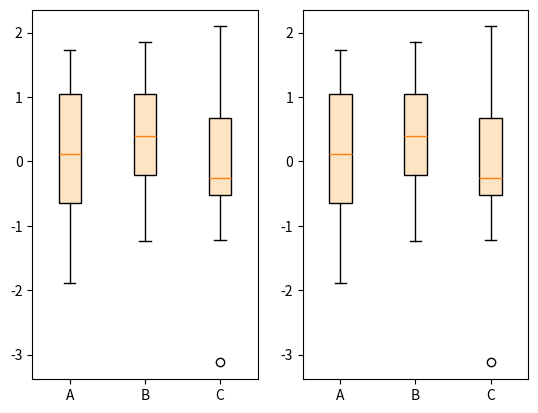
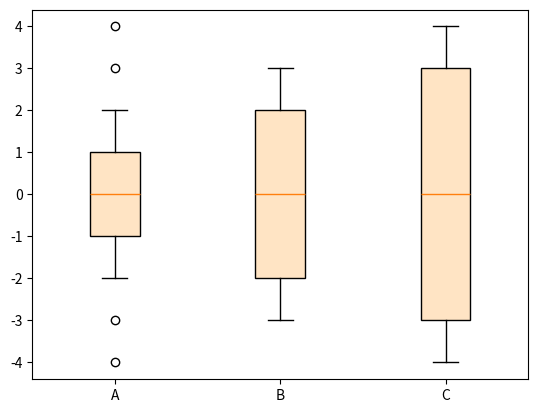

The matplotlib source for these figures, in order:
"""
=============================================
Separate calculation and plotting of boxplots
=============================================

Drawing a `~.axes.Axes.boxplot` for a given data set, consists of two main operations,
that can also be used separately:

1. Calculating the boxplot statistics: `matplotlib.cbook.boxplot_stats`
2. Drawing the boxplot: `matplotlib.axes.Axes.bxp`

Thus, ``ax.boxplot(data)`` is equivalent to ::

    stats = cbook.boxplot_stats(data)
    ax.bxp(stats)

All styling keyword arguments are identical between `~.axes.Axes.boxplot` and
`~.axes.Axes.bxp`, and they are passed through from `~.axes.Axes.boxplot` to
`~.axes.Axes.bxp`. However, the *tick_labels* parameter of `~.axes.Axes.boxplot`
translates to a generic *labels* parameter in `.boxplot_stats`, because the labels are
data-related and attached to the returned per-dataset dictionaries.

The following code demonstrates the equivalence between the two methods.

"""
# sphinx_gallery_thumbnail_number = 2

import matplotlib.pyplot as plt
import numpy as np

from matplotlib import cbook

np.random.seed(19680801)
data = np.random.randn(20, 3)

fig, (ax1, ax2) = plt.subplots(1, 2)

# single boxplot call
ax1.boxplot(data, tick_labels=['A', 'B', 'C'],
            patch_artist=True, boxprops={'facecolor': 'bisque'})

# separate calculation of statistics and plotting
stats = cbook.boxplot_stats(data, labels=['A', 'B', 'C'])
ax2.bxp(stats, patch_artist=True, boxprops={'facecolor': 'bisque'})

# %%
# Using the separate functions allows to pre-calculate statistics, in case you need
# them explicitly for other purposes, or to reuse the statistics for multiple plots.
#
# Conversely, you can also use the `~.axes.Axes.bxp` function directly, if you already
# have the statistical parameters:

fig, ax = plt.subplots()

stats = [
    dict(med=0, q1=-1, q3=1, whislo=-2, whishi=2, fliers=[-4, -3, 3, 4], label='A'),
    dict(med=0, q1=-2, q3=2, whislo=-3, whishi=3, fliers=[], label='B'),
    dict(med=0, q1=-3, q3=3, whislo=-4, whishi=4, fliers=[], label='C'),
]

ax.bxp(stats, patch_artist=True, boxprops={'facecolor': 'bisque'})

plt.show()

# %%
#
# .. tags:: plot-type: speciality, domain: statistics
#
# .. admonition:: References
#
#    The use of the following functions, methods, classes and modules is shown
#    in this example:
#
#    - `matplotlib.axes.Axes.bxp`
#    - `matplotlib.axes.Axes.boxplot`
#    - `matplotlib.cbook.boxplot_stats`
#
# .. ifconfig:: releaselevel == 'dev'
#
#    .. tags::  internal: too-much
